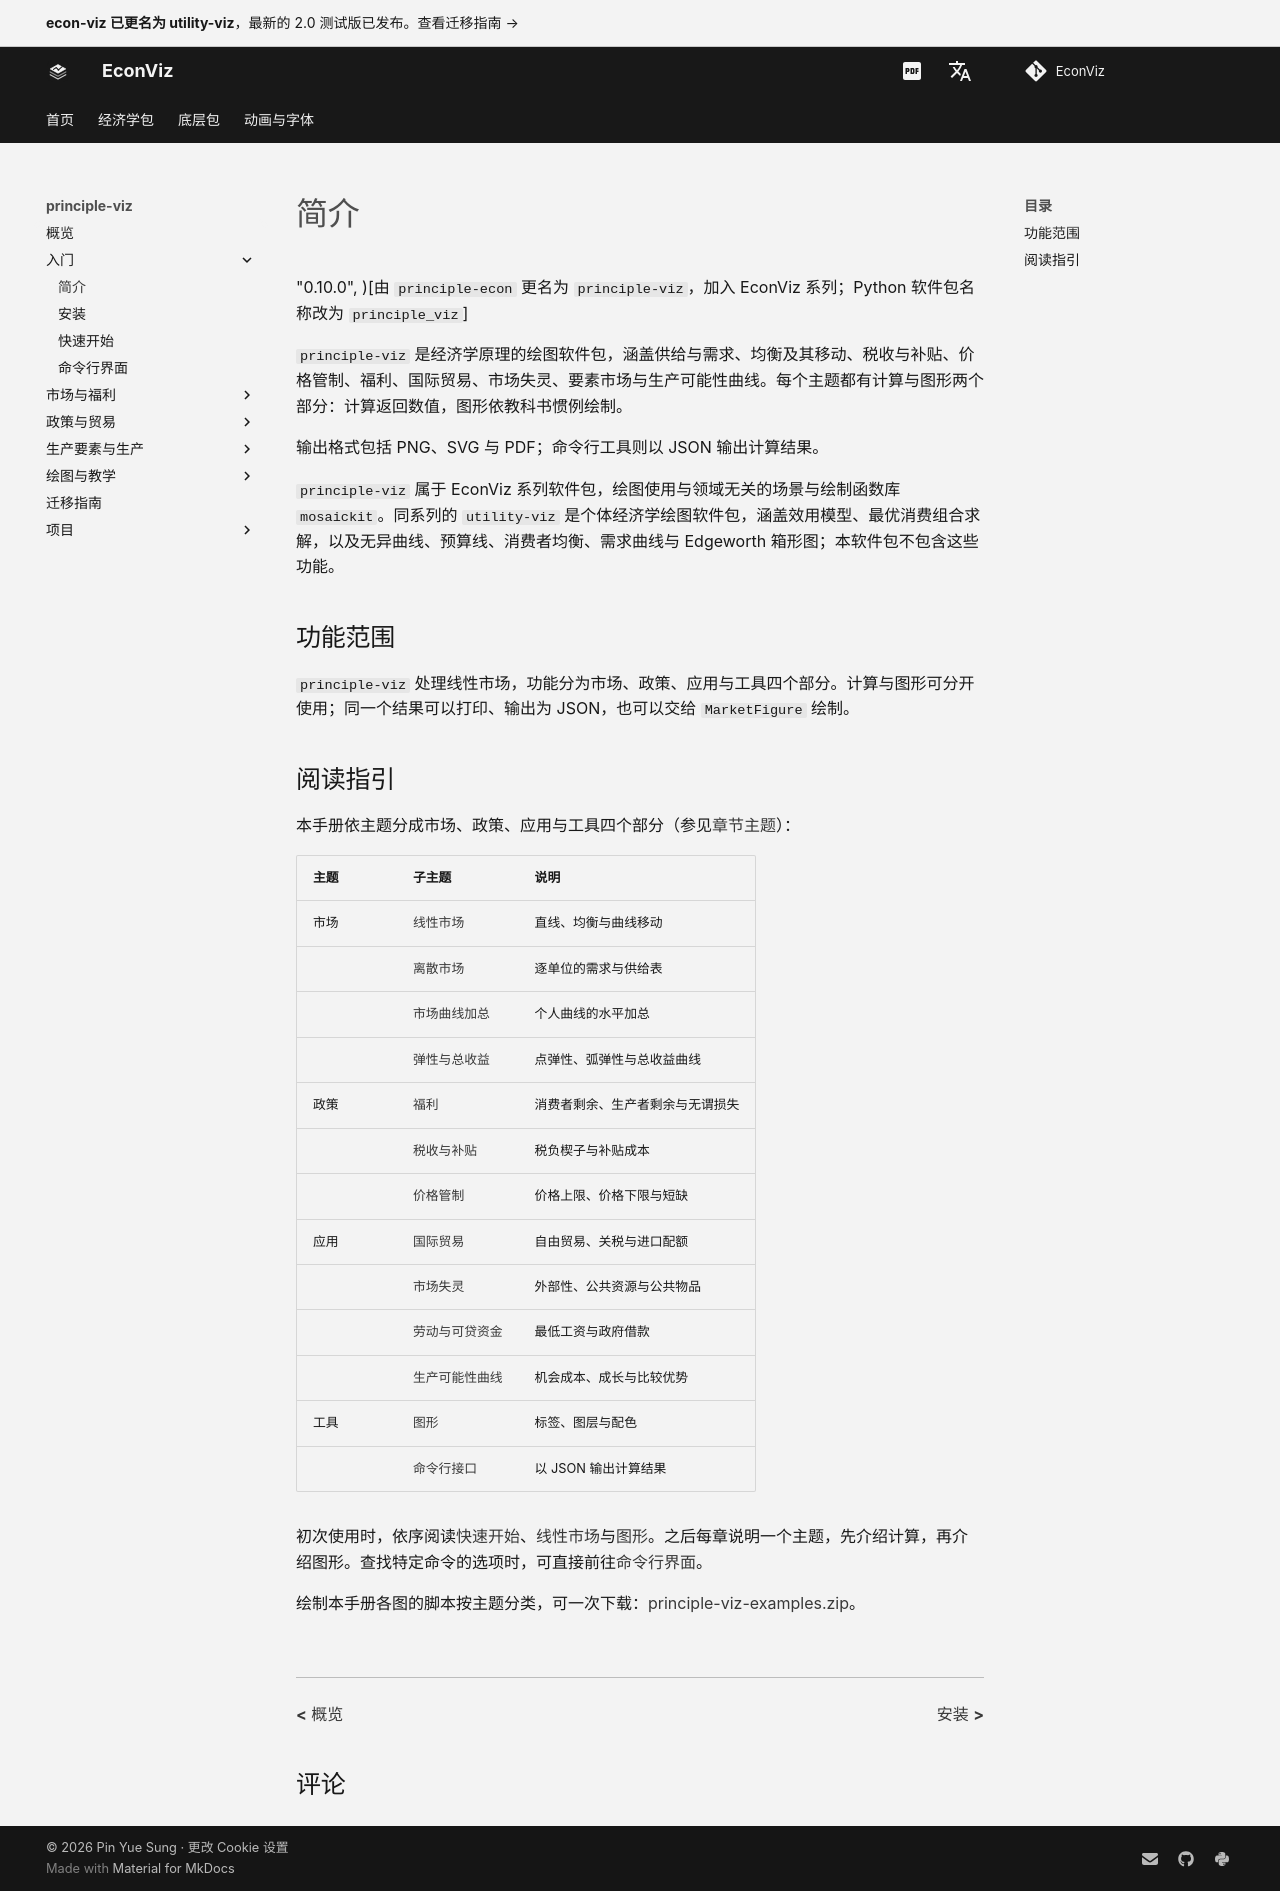

repository: EconViz/econ-viz-docs · page: zh-CN/principle-viz/guides/introduction/index.html · generator: mkdocs

---
seo_title: "简介"
---

# 简介

<span id="sec-intro"></span>

  "0.10.0",
)[由 `principle-econ` 更名为 `principle-viz`，加入 EconViz 系列；Python 软件包名称改为 `principle_viz`]

`principle-viz` 是经济学原理的绘图软件包，涵盖供给与需求、均衡及其移动、税收与补贴、价格管制、福利、国际贸易、市场失灵、要素市场与生产可能性曲线。每个主题都有计算与图形两个部分：计算返回数值，图形依教科书惯例绘制。

输出格式包括 PNG、SVG 与 PDF；命令行工具则以 JSON 输出计算结果。

`principle-viz` 属于 EconViz 系列软件包，绘图使用与领域无关的场景与绘制函数库 `mosaickit`。同系列的 `utility-viz` 是个体经济学绘图软件包，涵盖效用模型、最优消费组合求解，以及无异曲线、预算线、消费者均衡、需求曲线与 Edgeworth 箱形图；本软件包不包含这些功能。

## 功能范围

`principle-viz` 处理线性市场，功能分为市场、政策、应用与工具四个部分。计算与图形可分开使用；同一个结果可以打印、输出为 JSON，也可以交给 `MarketFigure` 绘制。

## 阅读指引

本手册依主题分成市场、政策、应用与工具四个部分（参见[章节主题](introduction.md#tab-guide)）：

<span id="tab-guide"></span>

| 主题 | 子主题 | 说明 |
| --- | --- | --- |
| 市场 | [线性市场](markets.md#sec-markets) | 直线、均衡与曲线移动 |
|  | [离散市场](discrete.md#sec-discrete) | 逐单位的需求与供给表 |
|  | [市场曲线加总](aggregation.md#sec-aggregation) | 个人曲线的水平加总 |
|  | [弹性与总收益](elasticity.md#sec-elasticity) | 点弹性、弧弹性与总收益曲线 |
| 政策 | [福利](welfare.md#sec-welfare) | 消费者剩余、生产者剩余与无谓损失 |
|  | [税收与补贴](taxes.md#sec-taxes) | 税负楔子与补贴成本 |
|  | [价格管制](controls.md#sec-controls) | 价格上限、价格下限与短缺 |
| 应用 | [国际贸易](trade.md#sec-trade) | 自由贸易、关税与进口配额 |
|  | [市场失灵](failures.md#sec-failures) | 外部性、公共资源与公共物品 |
|  | [劳动与可贷资金](factor-markets.md#sec-factor) | 最低工资与政府借款 |
|  | [生产可能性曲线](ppf.md#sec-ppf) | 机会成本、成长与比较优势 |
| 工具 | [图形](figures.md#sec-figures) | 标签、图层与配色 |
|  | [命令行接口](../cli.md#sec-cli) | 以 JSON 输出计算结果 |

初次使用时，依序阅读[快速开始](../quickstart.md#sec-quickstart)、[线性市场](markets.md#sec-markets)与[图形](figures.md#sec-figures)。之后每章说明一个主题，先介绍计算，再介绍图形。查找特定命令的选项时，可直接前往[命令行界面](../cli.md#sec-cli)。

绘制本手册各图的脚本按主题分类，可一次下载：[principle-viz-examples.zip](https://econ-viz.org/assets/principle-viz/agora/principle-viz-examples.zip)。
